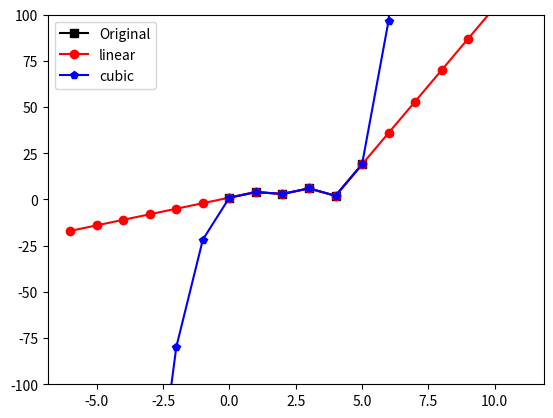

Here is the Python script that generated this plot:
import numpy as np
import matplotlib.pyplot as plt
import scipy
import scipy.fftpack
from scipy import signal
from scipy.interpolate import griddata
import copy

# get the landscape
signal1 = np.array( [1, 4, 3, 6, 2, 19] )
timevec = np.arange(0,len(signal1))


## two methods of extrapolation

times2extrap = np.arange(-len(signal1),2*len(signal1))


# get extrapolation classes
Flin = scipy.interpolate.interp1d(timevec,signal1,kind='linear',fill_value='extrapolate')
Fcub = scipy.interpolate.interp1d(timevec,signal1,kind='cubic',fill_value='extrapolate')

# now extra/interpolate
extrapLin = Flin(times2extrap)
extrapCub = Fcub(times2extrap)

# # plot them
plt.plot(timevec,signal1,'ks-',label='Original')
plt.plot(times2extrap,extrapLin,'ro-',label='linear')
plt.plot(times2extrap,extrapCub,'bp-',label='cubic')
plt.legend()

## optional zoom
plt.ylim([-100,100])

plt.show()